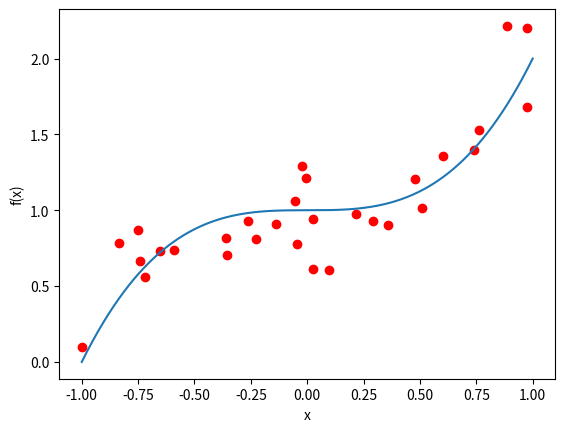

Recreate this plot in Python.
"""
Week 4 Prac Main file
"""

import matplotlib.pyplot as plt
import numpy as np


def generate_training_point(f: callable, noise: float = 0.2) -> float:
    """
    Generates a single training point with noise from the function f
    """

    # Generate a random x value
    x = np.random.uniform(-1, 1)

    # Generate a random noise value using a gaussian distribution
    noise = np.random.normal(0, noise)

    # Generate the y value
    y = f(x) + noise

    return x, y


def q1():
    # Part A

    f = lambda x: x**3 + 1

    domain = np.linspace(-1, 1, 1000)

    # Plot the function
    plt.plot(domain, f(domain))
    plt.xlabel("x")
    plt.ylabel("f(x)")
    # plt.show()

    # Part B

    # Generate training points
    num_training_points = 30

    train_set = {generate_training_point(f) for _ in range(num_training_points)}

    print("Training set", train_set)

    # Overlay training set points onto function
    plt.scatter(*zip(*train_set), color="red")

    plt.show()

    # Part C


def q2():
    pass


def main():
    print("Week 4 Prac Main file")

    # Question 1
    q1()


if __name__ == "__main__":
    main()
